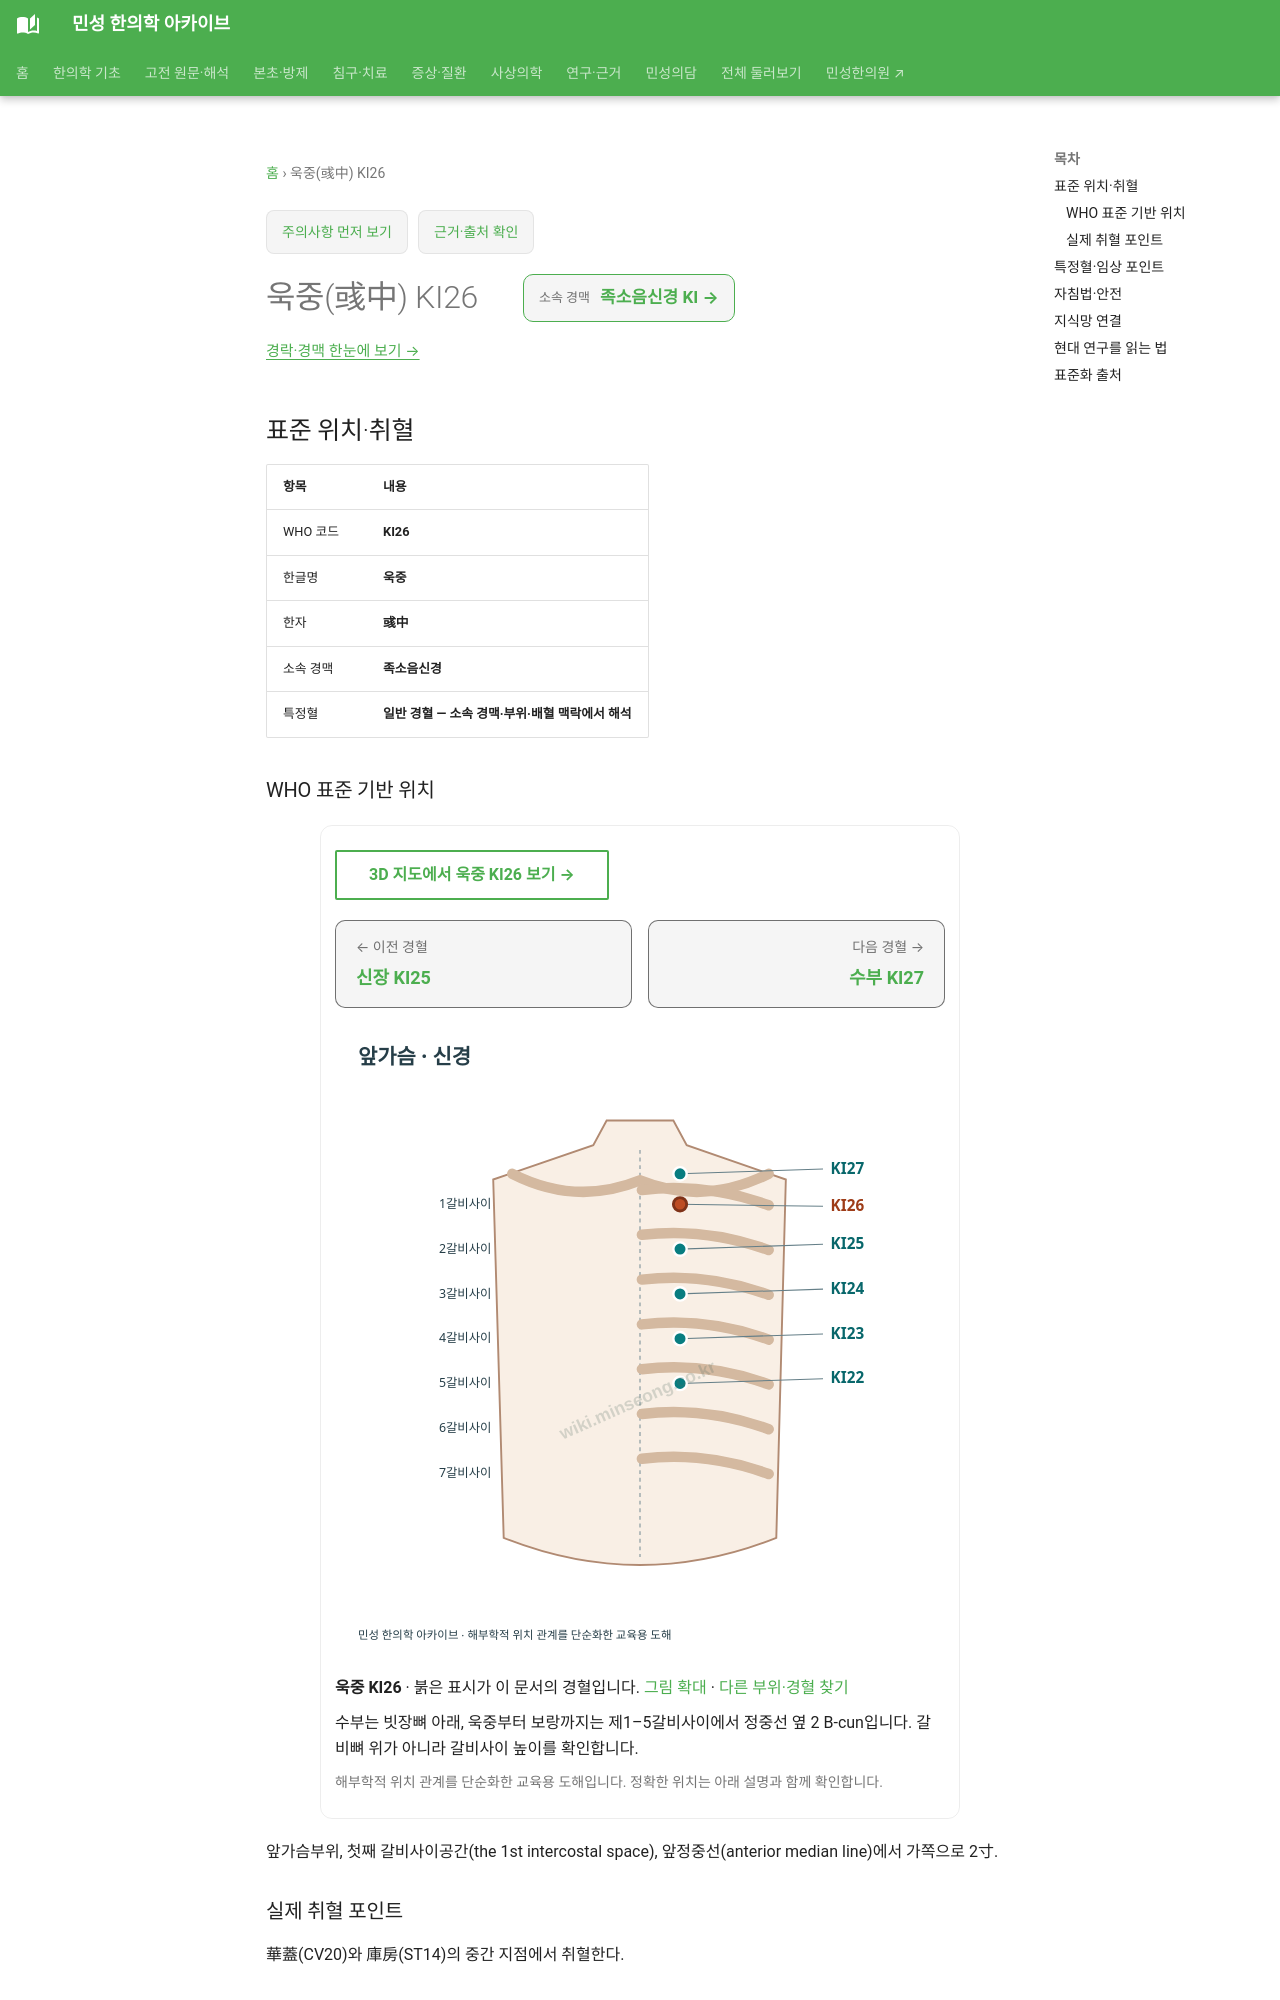

repository: joowon1111/minseong-korean-medicine-wiki · page: acupuncture/points/ki26/index.html · generator: mkdocs

---
title: 욱중(彧中) KI26
description: 욱중 KI26 표준 위치·취혈·임상 지식망
status: 검토완료
last_reviewed: 2026-08-22
---
# 욱중(彧中) KI26

<!-- MS_ACUPOINT_ATLAS_43_START -->
## 표준 위치·취혈

| 항목 | 내용 |
|---|---|
| WHO 코드 | **KI26** |
| 한글명 | **욱중** |
| 한자 | **彧中** |
| 소속 경맥 | **족소음신경** |
| 특정혈 | **일반 경혈 — 소속 경맥·부위·배혈 맥락에서 해석** |

### WHO 표준 기반 위치

앞가슴부위, 첫째 갈비사이공간(the 1st intercostal space), 앞정중선(anterior median line)에서 가쪽으로 2寸.

### 실제 취혈 포인트

華蓋(CV20)와 庫房(ST14)의 중간 지점에서 취혈한다.
